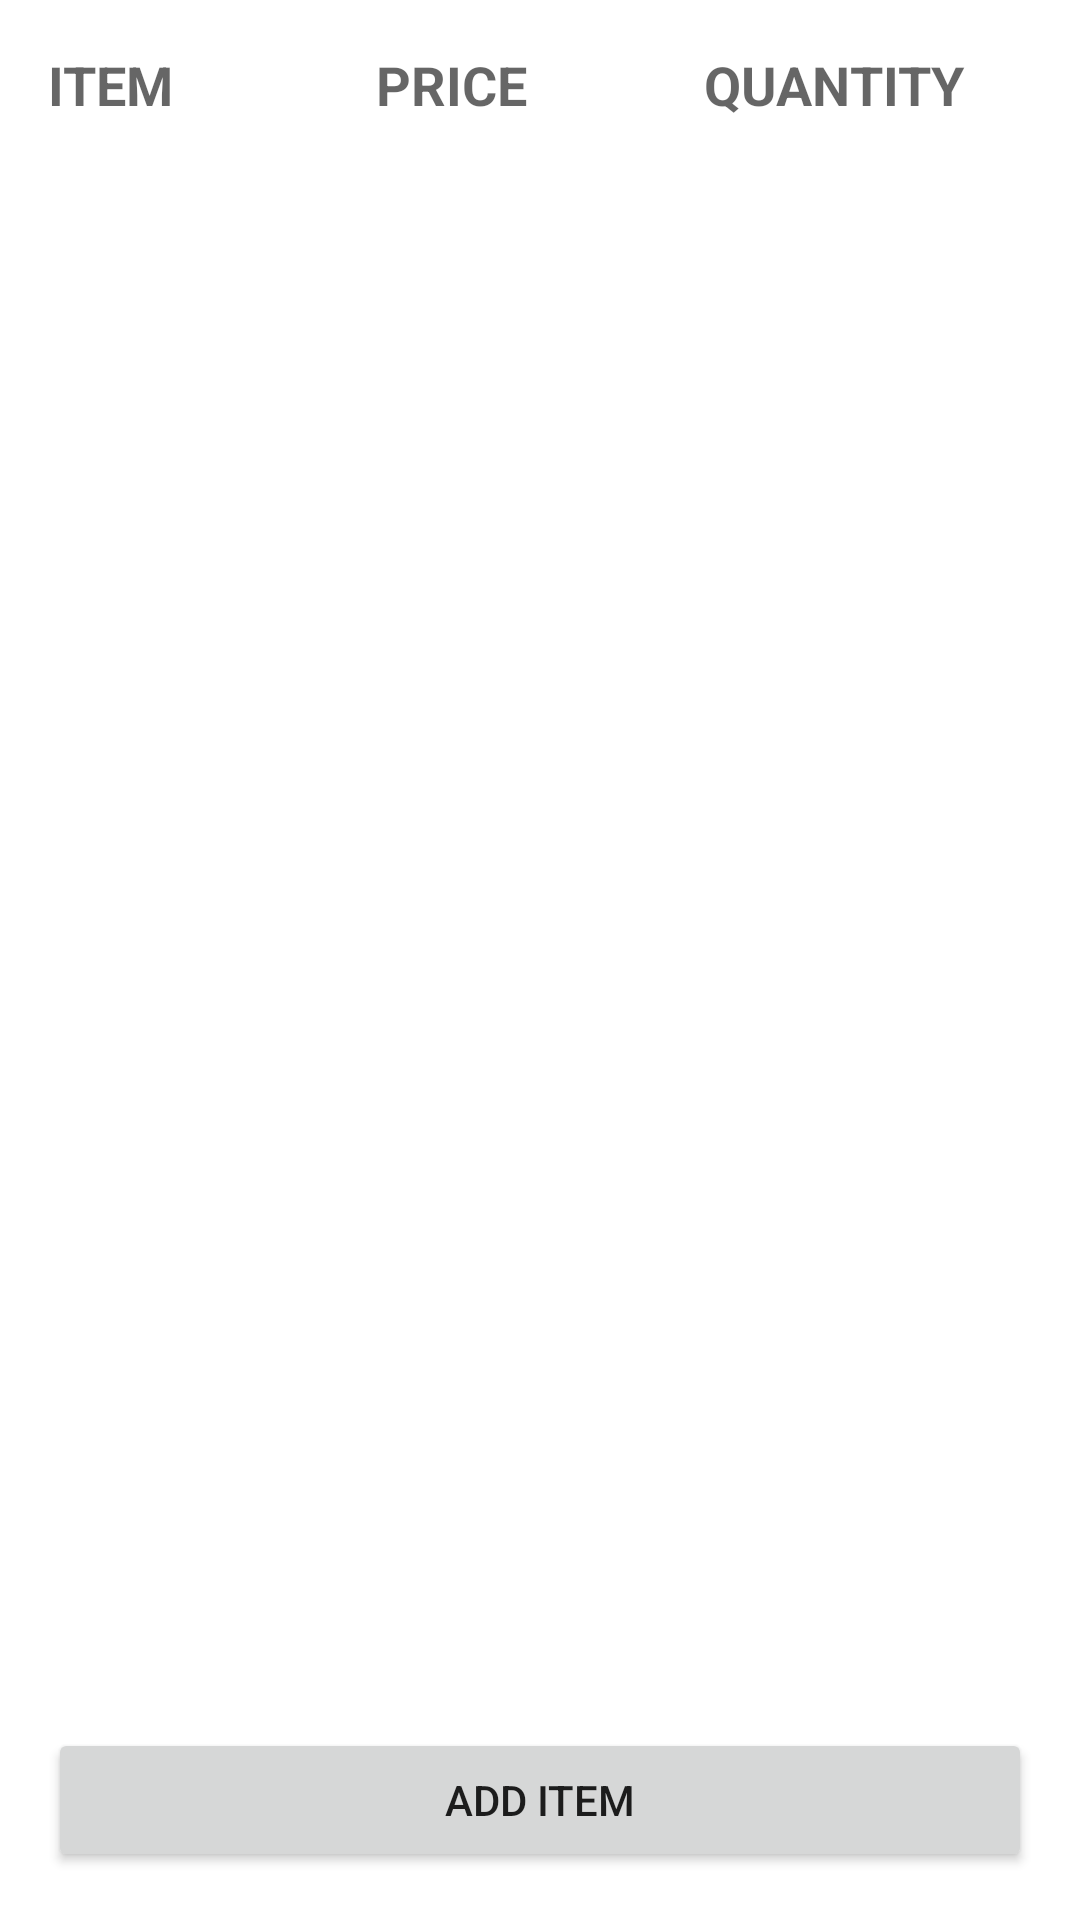

Android layout source for this screen:
<!-- AndroidManifest.xml: application theme Theme.HawkerApp -->
<!-- res/layout/fragment_hawker_item_details.xml -->
<?xml version="1.0" encoding="utf-8"?>
<RelativeLayout xmlns:android="http://schemas.android.com/apk/res/android"
    xmlns:tools="http://schemas.android.com/tools"
    android:id="@+id/second_fragment_container"
    android:layout_width="match_parent"
    android:layout_height="match_parent"
    android:orientation="vertical"
    android:padding="16dp">

    <LinearLayout
        android:id="@+id/header_layout"
        android:layout_width="match_parent"
        android:layout_height="wrap_content"
        android:orientation="horizontal">

        <TextView
            android:id="@+id/column_name1"
            android:layout_width="0dp"
            android:layout_height="wrap_content"
            android:layout_weight="1"
            android:textStyle="bold"
            android:textAppearance="?android:attr/textAppearanceMedium"
            android:text="ITEM" />

        <TextView
            android:id="@+id/column_name2"
            android:layout_width="0dp"
            android:layout_height="wrap_content"
            android:layout_weight="1"
            android:textStyle="bold"
            android:textAppearance="?android:attr/textAppearanceMedium"
            android:text="PRICE" />

        <TextView
            android:id="@+id/column_name3"
            android:layout_width="0dp"
            android:layout_height="wrap_content"
            android:layout_weight="1"
            android:textStyle="bold"
            android:textAppearance="?android:attr/textAppearanceMedium"
            android:text="QUANTITY" />
    </LinearLayout>

    <androidx.recyclerview.widget.RecyclerView
        android:id="@+id/recycler_view"
        android:layout_width="match_parent"
        android:layout_height="match_parent"
        android:layout_above="@id/add_button"
        android:layout_below="@id/header_layout"/>

    <Button
        android:id="@+id/add_button"
        android:layout_width="wrap_content"
        android:layout_height="wrap_content"
        android:layout_alignParentStart="true"
        android:layout_alignParentEnd="true"
        android:layout_alignParentBottom="true"
        android:text="Add Item" />
</RelativeLayout>
<!-- resources referenced by this layout -->
<resources>
  <style name="Theme.HawkerApp" parent="Base.Theme.HawkerApp" />
  <style name="Base.Theme.HawkerApp" parent="Theme.MaterialComponents.Light.NoActionBar">
          
          
          <item name="colorPrimary">@color/hawker_green</item>
          <item name="colorPrimaryVariant">@color/card_green</item>
          <item name="colorOnPrimary">@android:color/white</item>
          <item name="android:colorPrimary">@color/hawker_green</item>
          <item name="colorPrimaryContainer">@color/hawker_green</item>
          <item name="android:statusBarColor">@color/hawker_green</item>
      </style>
  <color name="hawker_green">#FF4CAF50</color>
  <color name="card_green">#FF43A047</color>
</resources>
